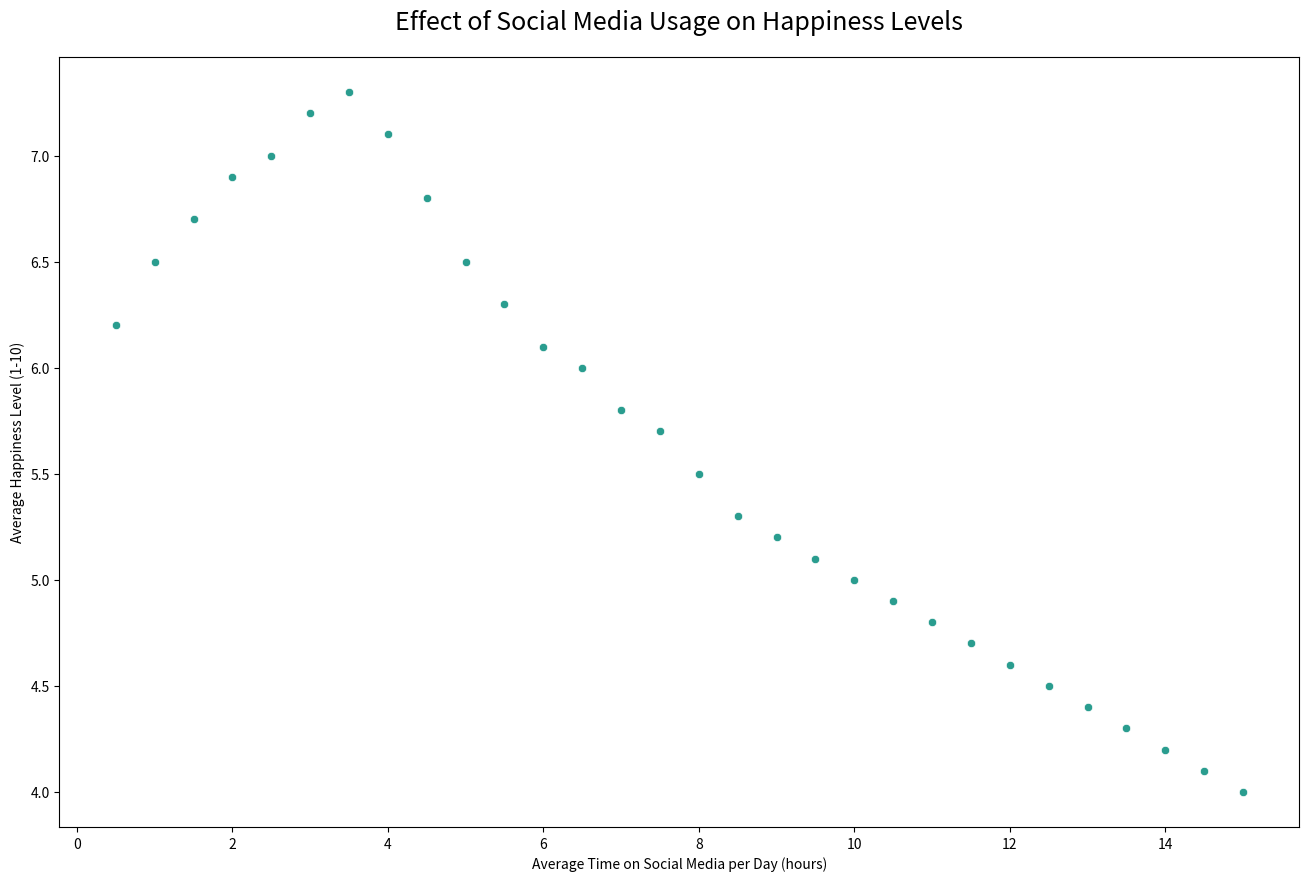

This chart was generated by the following Python code:

import pandas as pd
import seaborn as sns
import matplotlib.pyplot as plt

# Data
data = {
    'Average_Time_on_Social_Media_per_Day': [0.5, 1, 1.5, 2, 2.5, 3, 3.5, 4, 4.5, 5, 5.5, 6, 6.5, 7, 7.5, 8, 8.5, 9, 9.5, 10, 10.5, 11, 11.5, 12, 12.5, 13, 13.5, 14, 14.5, 15],
    'Average_Happiness_Level': [6.2, 6.5, 6.7, 6.9, 7.0, 7.2, 7.3, 7.1, 6.8, 6.5, 6.3, 6.1, 6.0, 5.8, 5.7, 5.5, 5.3, 5.2, 5.1, 5.0, 4.9, 4.8, 4.7, 4.6, 4.5, 4.4, 4.3, 4.2, 4.1, 4.0]
}

# Create DataFrame
df = pd.DataFrame(data)

# Plot
plt.figure(figsize=(16, 10))
scatter_plot = sns.scatterplot(data=df, x='Average_Time_on_Social_Media_per_Day', y='Average_Happiness_Level', color="#2A9D8F")

# Customize the plot
scatter_plot.set_title('Effect of Social Media Usage on Happiness Levels', fontsize=18, pad=20)
scatter_plot.set(xlabel='Average Time on Social Media per Day (hours)', ylabel='Average Happiness Level (1-10)')

plt.show()
